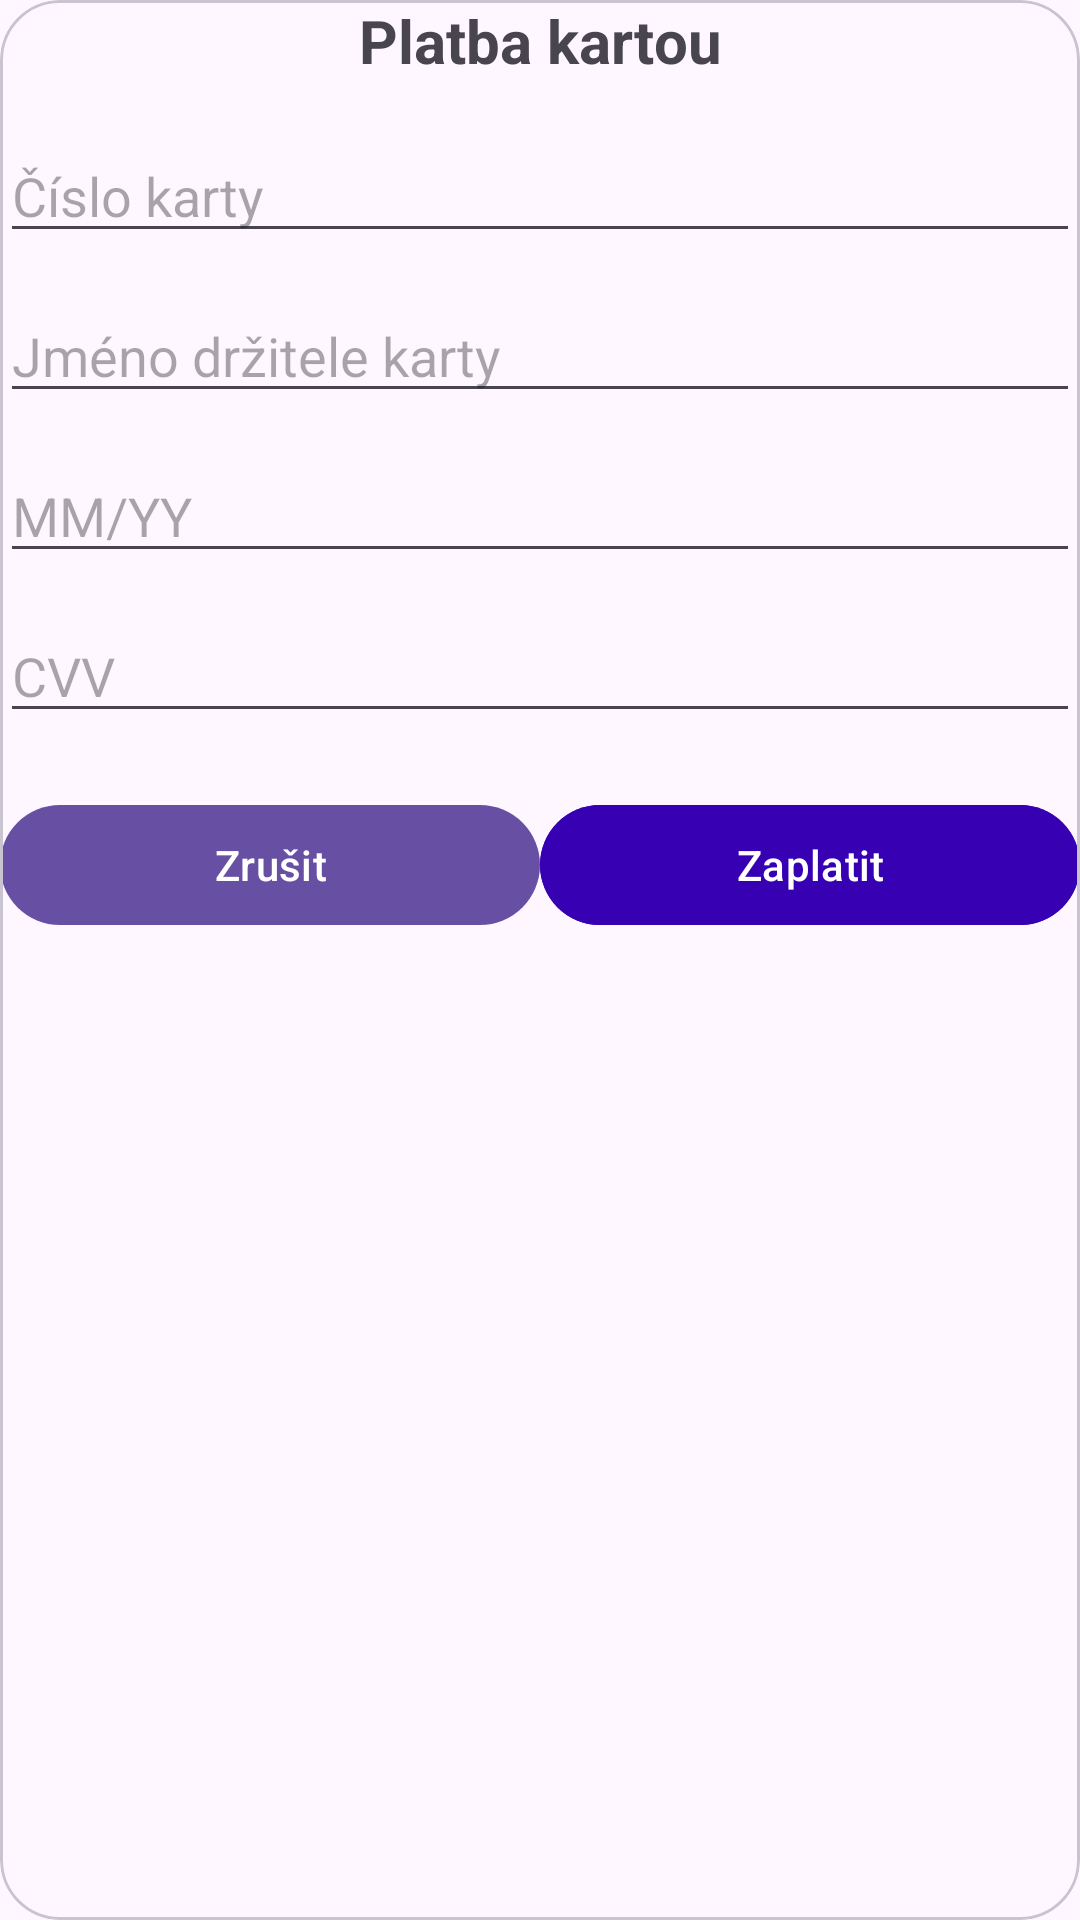

Here is an Android app screen rendered from its layout file. Give the layout XML and the strings, colors and styles it references.
<!-- AndroidManifest.xml: application theme Theme.MnauHouse -->
<!-- res/layout/bottomsheet_payment.xml -->
<?xml version="1.0" encoding="utf-8"?>
<com.google.android.material.card.MaterialCardView xmlns:android="http://schemas.android.com/apk/res/android"
    xmlns:app="http://schemas.android.com/apk/res-auto"
    android:layout_width="match_parent"
    android:layout_height="wrap_content"
    android:padding="20dp"
    app:cardCornerRadius="20dp">

    <LinearLayout
        android:orientation="vertical"
        android:layout_width="match_parent"
        android:layout_height="wrap_content">

        <TextView
            android:layout_width="match_parent"
            android:layout_height="wrap_content"
            android:text="Platba kartou"
            android:textSize="20sp"
            android:textStyle="bold"
            android:gravity="center"
            android:layout_marginBottom="16dp" />

        <EditText
            android:id="@+id/inputCardNumber"
            android:layout_width="match_parent"
            android:layout_height="wrap_content"
            android:hint="Číslo karty"
            android:inputType="number"
            android:maxLength="16"
            android:layout_marginBottom="12dp" />

        <EditText
            android:id="@+id/inputCardName"
            android:layout_width="match_parent"
            android:layout_height="wrap_content"
            android:hint="Jméno držitele karty"
            android:layout_marginBottom="12dp" />

        <EditText
            android:id="@+id/inputCardExpiry"
            android:layout_width="match_parent"
            android:layout_height="wrap_content"
            android:hint="MM/YY"
            android:inputType="number"
            android:maxLength="5"
            android:layout_marginBottom="12dp" />

        <EditText
            android:id="@+id/inputCardCvv"
            android:layout_width="match_parent"
            android:layout_height="wrap_content"
            android:hint="CVV"
            android:inputType="numberPassword"
            android:maxLength="3"
            android:layout_marginBottom="20dp" />

        <LinearLayout
            android:orientation="horizontal"
            android:layout_width="match_parent"
            android:layout_height="wrap_content"
            android:gravity="center">

            <com.google.android.material.button.MaterialButton
                android:id="@+id/buttonCancelPayment"
                android:layout_width="0dp"
                android:layout_height="wrap_content"
                android:layout_weight="1"
                android:text="Zrušit" />

            <com.google.android.material.button.MaterialButton
                android:id="@+id/buttonConfirmPayment"
                android:layout_width="0dp"
                android:layout_height="wrap_content"
                android:layout_weight="1"
                android:text="Zaplatit"
                android:backgroundTint="@color/purple_700"
                android:textColor="@color/white" />

        </LinearLayout>

    </LinearLayout>

</com.google.android.material.card.MaterialCardView>
<!-- resources referenced by this layout -->
<resources>
  <style name="Theme.MnauHouse" parent="Theme.Material3.DayNight.NoActionBar" />
  <!-- not gathered from this repository: default colours our renderer supplied (Android Studio template values) -->
  <color name="purple_700">#FF3700B3</color>
  <color name="white">#FFFFFFFF</color>
</resources>
